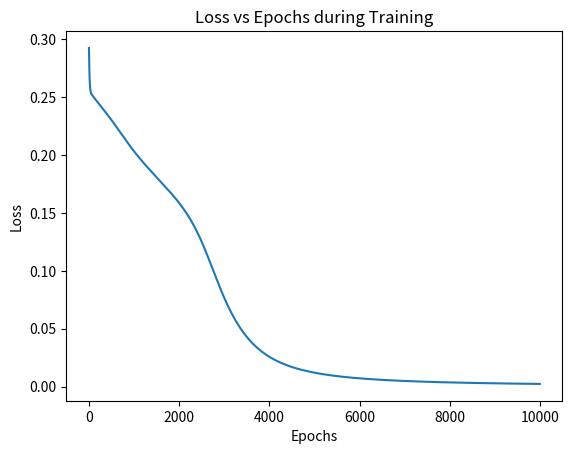

This figure's Python source:
# -*- coding: utf-8 -*-
"""Backpropagation.ipynb

Automatically generated by Colab.

Original file is located at
    https://colab.research.google.com/<link-removed>
"""

import numpy as np
import matplotlib.pyplot as plt


def sigmoid(x):
    return 1 / (1 + np.exp(-x))

def sigmoid_derivative(x):
    return x * (1 - x)


def mean_squared_error(y_true, y_pred):
    return np.mean((y_true - y_pred) ** 2)

def mean_squared_error_derivative(y_true, y_pred):
    return y_pred - y_true

class SimpleMLP:
    def __init__(self, input_size, hidden_size, output_size, learning_rate=0.1):
        self.input_size = input_size
        self.hidden_size = hidden_size
        self.output_size = output_size
        self.learning_rate = learning_rate

        self.weights_input_hidden = np.random.randn(input_size, hidden_size)
        self.weights_hidden_output = np.random.randn(hidden_size, output_size)
        self.bias_hidden = np.zeros((1, hidden_size))
        self.bias_output = np.zeros((1, output_size))

    def forward(self, X):

        self.input = X
        self.hidden_input = np.dot(self.input, self.weights_input_hidden) + self.bias_hidden
        self.hidden_output = sigmoid(self.hidden_input)
        self.output_input = np.dot(self.hidden_output, self.weights_hidden_output) + self.bias_output
        self.output = sigmoid(self.output_input)
        return self.output

    def backward(self, X, y, output):

        error = mean_squared_error_derivative(y, output)


        output_delta = error * sigmoid_derivative(output)


        hidden_error = output_delta.dot(self.weights_hidden_output.T)
        hidden_delta = hidden_error * sigmoid_derivative(self.hidden_output)


        self.weights_hidden_output -= self.hidden_output.T.dot(output_delta) * self.learning_rate
        self.bias_output -= np.sum(output_delta, axis=0, keepdims=True) * self.learning_rate

        self.weights_input_hidden -= X.T.dot(hidden_delta) * self.learning_rate
        self.bias_hidden -= np.sum(hidden_delta, axis=0, keepdims=True) * self.learning_rate

    def train(self, X, y, epochs=1000):
        loss_history = []
        for epoch in range(epochs):
            output = self.forward(X)
            loss = mean_squared_error(y, output)
            loss_history.append(loss)
            self.backward(X, y, output)

            if epoch % 100 == 0:
                print(f"Epoch {epoch}, Loss: {loss:.4f}")

        return loss_history


X = np.array([[0, 0],
              [0, 1],
              [1, 0],
              [1, 1]])
y = np.array([[0], [1], [1], [0]])


mlp = SimpleMLP(input_size=2, hidden_size=4, output_size=1, learning_rate=0.1)
loss_history = mlp.train(X, y, epochs=10000)


plt.plot(loss_history)
plt.xlabel('Epochs')
plt.ylabel('Loss')
plt.title('Loss vs Epochs during Training')
plt.show()


print("Final predictions after training:")
print(mlp.forward(X))